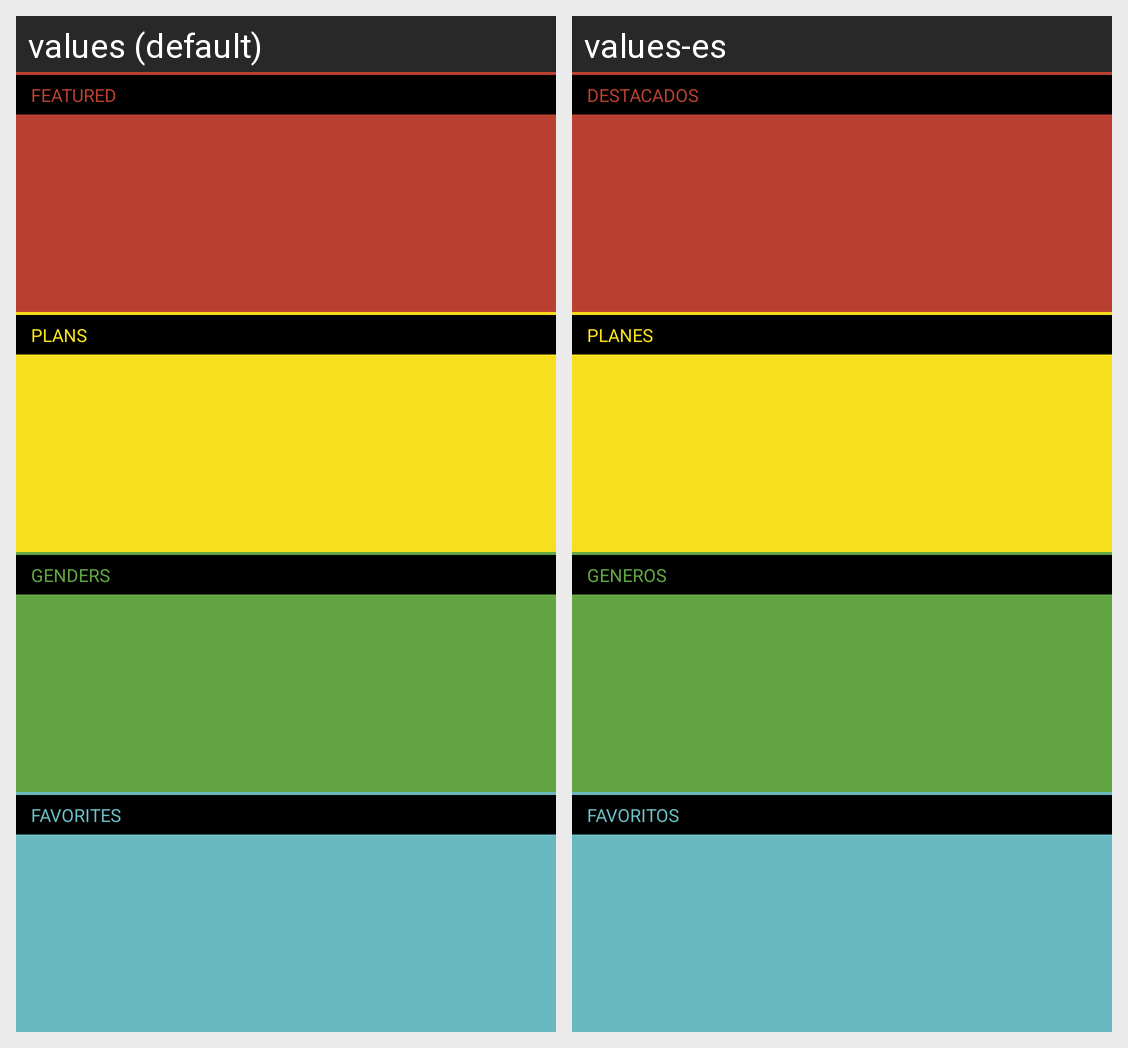

Translations of the strings shown on this Android screen, per locale in the grid:
Android screen res/layout/fragment_main.xml rendered under 2 locales, left to right: values (default), values-es. Device: Nexus 5 (rendered at 1080×1920; each locale shown at half size, 540×960, under a caption strip naming it); theme AppTheme.
Strings drawn on this screen, with the default value and each locale's value (text and hints the layout hard-codes, and strings that could not be matched under every locale, appear in the picture but are not listed):

main_menu_destacados_title
  values: FEATURED
  values-es: DESTACADOS

main_menu_planes_title
  values: PLANS
  values-es: PLANES

main_menu_generos_title
  values: GENDERS
  values-es: GENEROS

main_menu_favoritos_title
  values: FAVORITES
  values-es: FAVORITOS
